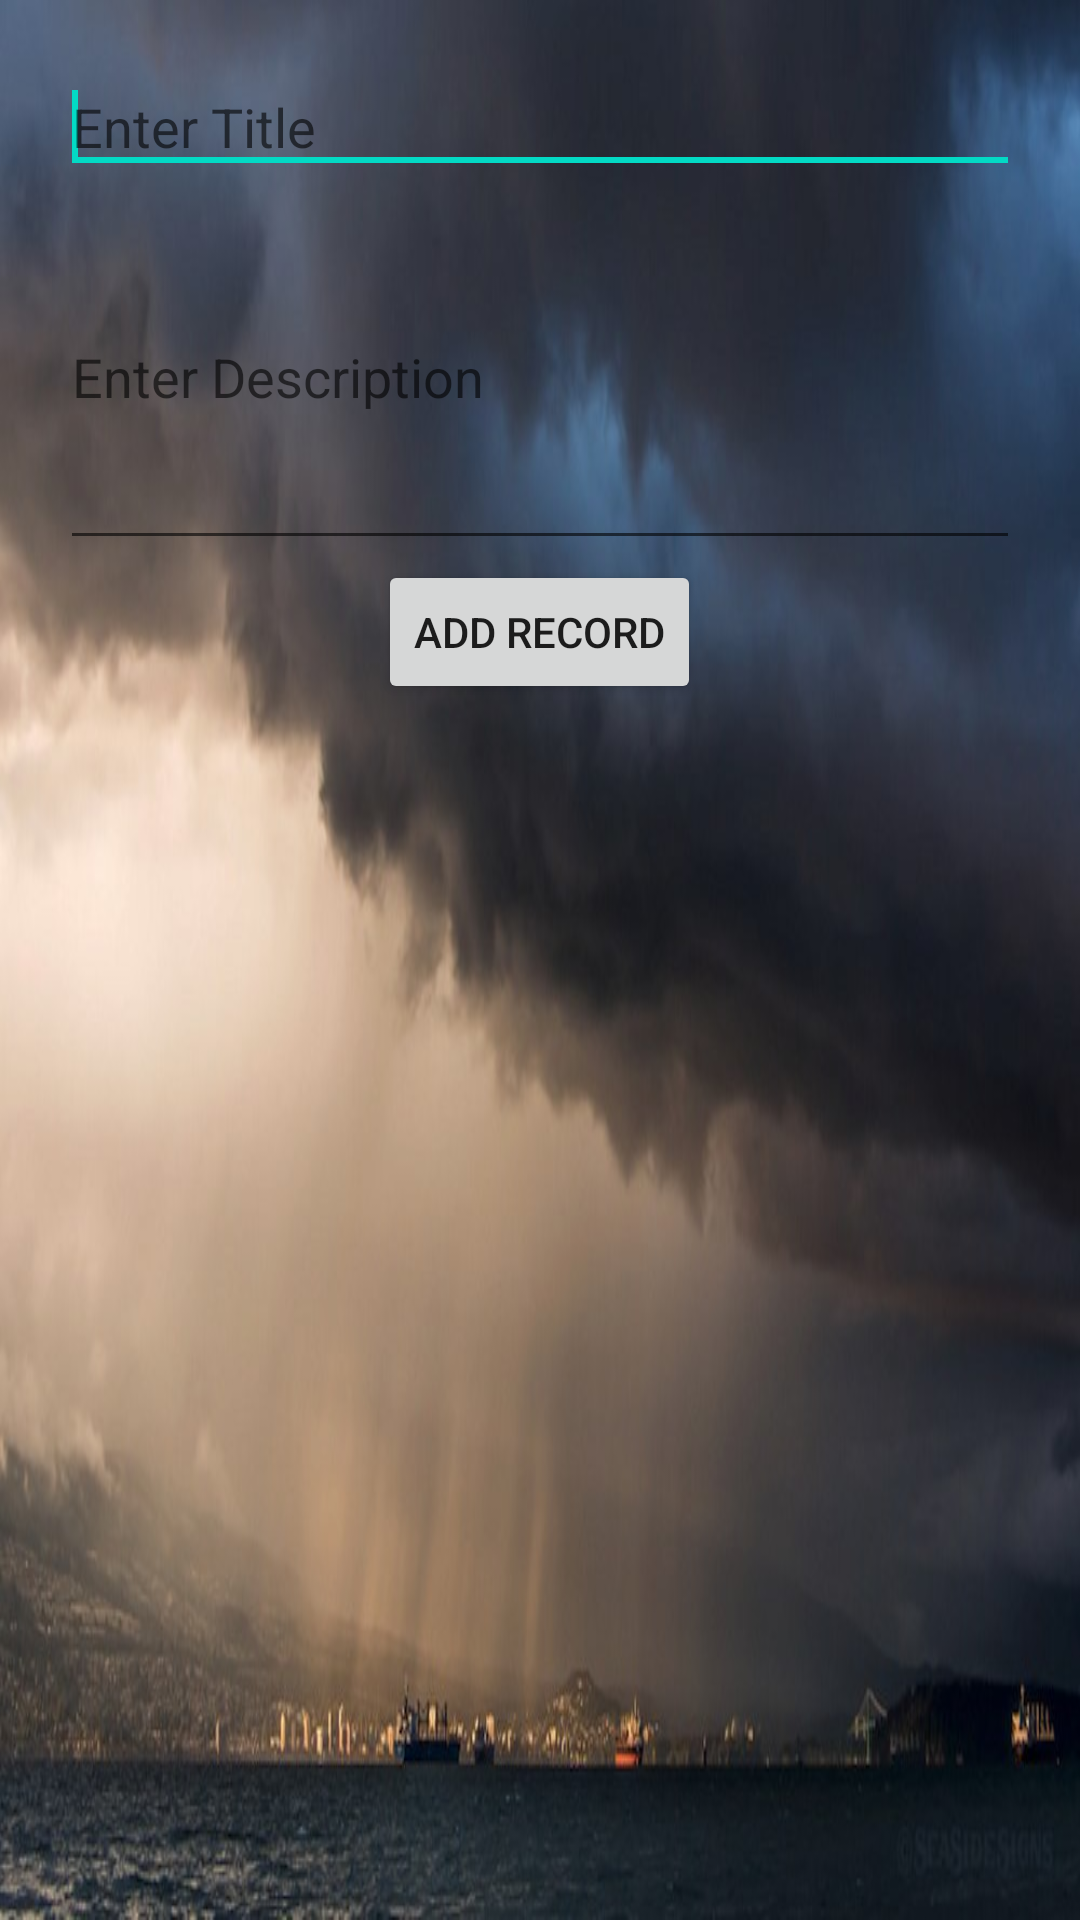

Here is an Android app screen rendered from its layout file. Give the layout XML and the strings, colors and styles it references.
<!-- AndroidManifest.xml: application theme Theme.NotesSQlite -->
<!-- res/layout/activity_add_note.xml -->
<?xml version="1.0" encoding="utf-8"?>
<LinearLayout

    xmlns:android="http://schemas.android.com/apk/res/android"
    android:layout_height="match_parent"
    android:layout_width="match_parent"
    android:orientation="vertical"
    android:padding="20dp"
    android:background="@drawable/background"
    >

    <EditText
        android:layout_width="match_parent"
        android:layout_height="wrap_content"
        android:id="@+id/subject_edittext"
        android:ems="10"
        android:hint="Enter Title">
    <requestFocus/>
    </EditText>

    <EditText
        android:layout_width="match_parent"
        android:layout_height="wrap_content"
        android:ems="10"
        android:hint="Enter Description"
        android:minLines="5"
        android:inputType="textMultiLine"
        android:id="@+id/description_edittext"
        ></EditText>

    <Button
        android:layout_width="wrap_content"
        android:layout_height="wrap_content"
        android:layout_gravity="center"
        android:id="@+id/add_record"
        android:text="Add Record"
        />




</LinearLayout>
<!-- resources referenced by this layout -->
<resources>
  <!-- drawable background: jpg bitmap (drawable, 47186 bytes) -->
  <style name="Theme.NotesSQlite" parent="Theme.MaterialComponents.DayNight.DarkActionBar">
          
          <item name="colorPrimary">@color/purple_500</item>
          <item name="colorPrimaryVariant">@color/purple_700</item>
          <item name="colorOnPrimary">@color/white</item>
          
          <item name="colorSecondary">@color/teal_200</item>
          <item name="colorSecondaryVariant">@color/teal_700</item>
          <item name="colorOnSecondary">@color/black</item>
          
          <item name="android:statusBarColor" tools:targetApi="l">?attr/colorPrimaryVariant</item>
          
      </style>
  <!-- not gathered from this repository: default colours our renderer supplied (Android Studio template values) -->
  <color name="purple_500">#FF6200EE</color>
  <color name="purple_700">#FF3700B3</color>
  <color name="teal_200">#FF03DAC5</color>
  <color name="teal_700">#FF018786</color>
  <color name="black">#FF000000</color>
  <color name="white">#FFFFFFFF</color>
</resources>
